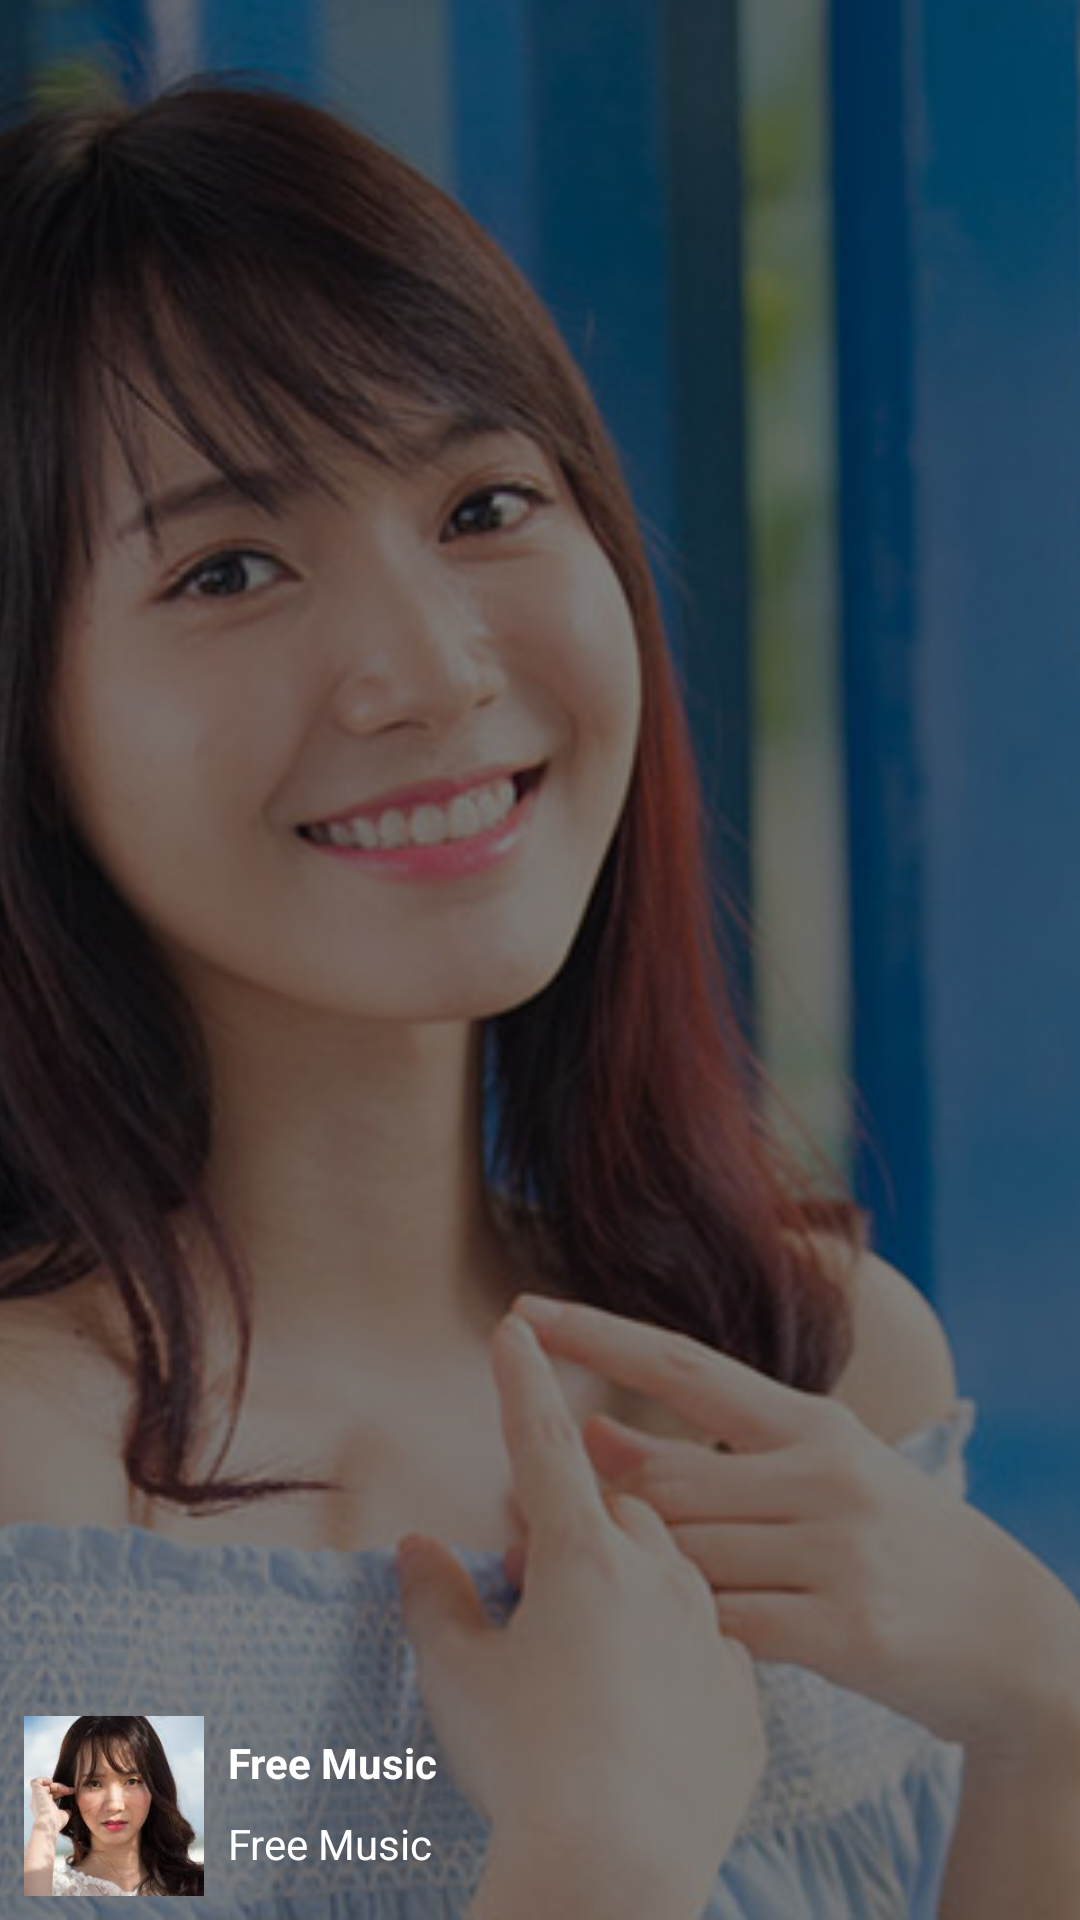

Produce the Android XML layout that renders to this screen, including the resource entries it uses.
<!-- AndroidManifest.xml: application theme AppTheme -->
<!-- res/layout/fragment_top_track.xml -->
<?xml version="1.0" encoding="utf-8"?>
<android.support.constraint.ConstraintLayout xmlns:android="http://schemas.android.com/apk/res/android"
    xmlns:app="http://schemas.android.com/apk/res-auto"
    android:layout_width="match_parent"
    android:layout_height="@dimen/dp_200">

    <ImageView
        android:id="@+id/image_big_track"
        android:layout_width="0dp"
        android:layout_height="0dp"
        android:scaleType="centerCrop"
        app:layout_constraintBottom_toBottomOf="parent"
        app:layout_constraintEnd_toEndOf="parent"
        app:layout_constraintStart_toStartOf="parent"
        app:layout_constraintTop_toTopOf="parent"
        app:srcCompat="@drawable/image_sample_2" />

    <View
        android:id="@+id/view"
        android:layout_width="0dp"
        android:layout_height="0dp"
        android:background="@color/color_transparent_80"
        app:layout_constraintBottom_toBottomOf="parent"
        app:layout_constraintEnd_toEndOf="parent"
        app:layout_constraintStart_toStartOf="@+id/image_big_track"
        app:layout_constraintTop_toTopOf="@+id/image_big_track" />

    <ImageView
        android:id="@+id/image_small_track"
        android:layout_width="0dp"
        android:layout_height="@dimen/dp_60"
        android:layout_marginStart="@dimen/dp_8"
        android:layout_marginLeft="@dimen/dp_8"
        android:layout_marginBottom="@dimen/dp_8"
        android:scaleType="centerCrop"
        app:layout_constraintBottom_toBottomOf="parent"
        app:layout_constraintDimensionRatio="w,1:1"
        app:layout_constraintStart_toStartOf="parent"
        app:srcCompat="@drawable/image_sample" />

    <TextView
        android:id="@+id/text_track_artist"
        android:layout_width="0dp"
        android:layout_height="wrap_content"
        android:layout_marginStart="@dimen/dp_8"
        android:layout_marginLeft="@dimen/dp_8"
        android:layout_marginEnd="@dimen/dp_8"
        android:layout_marginRight="@dimen/dp_8"
        android:layout_marginBottom="@dimen/dp_16"
        android:ellipsize="end"
        android:maxLines="1"
        android:text="@string/app_name"
        android:textColor="@android:color/white"
        app:layout_constraintBottom_toBottomOf="@+id/view"
        app:layout_constraintEnd_toEndOf="parent"
        app:layout_constraintStart_toEndOf="@+id/image_small_track" />

    <TextView
        android:id="@+id/text_track_title"
        android:layout_width="0dp"
        android:layout_height="wrap_content"
        android:layout_marginStart="@dimen/dp_8"
        android:layout_marginLeft="@dimen/dp_8"
        android:layout_marginEnd="@dimen/dp_8"
        android:layout_marginRight="@dimen/dp_8"
        android:layout_marginBottom="@dimen/dp_8"
        android:ellipsize="end"
        android:maxLines="1"
        android:text="@string/app_name"
        android:textColor="@android:color/white"
        android:textStyle="bold"
        app:layout_constraintBottom_toTopOf="@+id/text_track_artist"
        app:layout_constraintEnd_toEndOf="parent"
        app:layout_constraintStart_toEndOf="@+id/image_small_track" />
</android.support.constraint.ConstraintLayout>
<!-- resources referenced by this layout -->
<resources>
  <color name="color_transparent_80">#80000000</color>
  <dimen name="dp_16">16dp</dimen>
  <dimen name="dp_200">200dp</dimen>
  <dimen name="dp_60">60dp</dimen>
  <dimen name="dp_8">8dp</dimen>
  <!-- drawable image_sample: jpeg bitmap (drawable, 4971 bytes) -->
  <!-- drawable image_sample_2: jpg bitmap (drawable, 90587 bytes) -->
  <string name="app_name">Free Music</string>
  <style name="AppTheme" parent="Theme.AppCompat.Light.DarkActionBar">
          
          <item name="colorPrimary">@color/color_primary</item>
          <item name="colorPrimaryDark">@color/color_primary_dark</item>
          <item name="colorAccent">@color/color_accent</item>
      </style>
  <color name="color_primary">#008577</color>
  <color name="color_primary_dark">#00574B</color>
  <color name="color_accent">#d81b60</color>
</resources>
